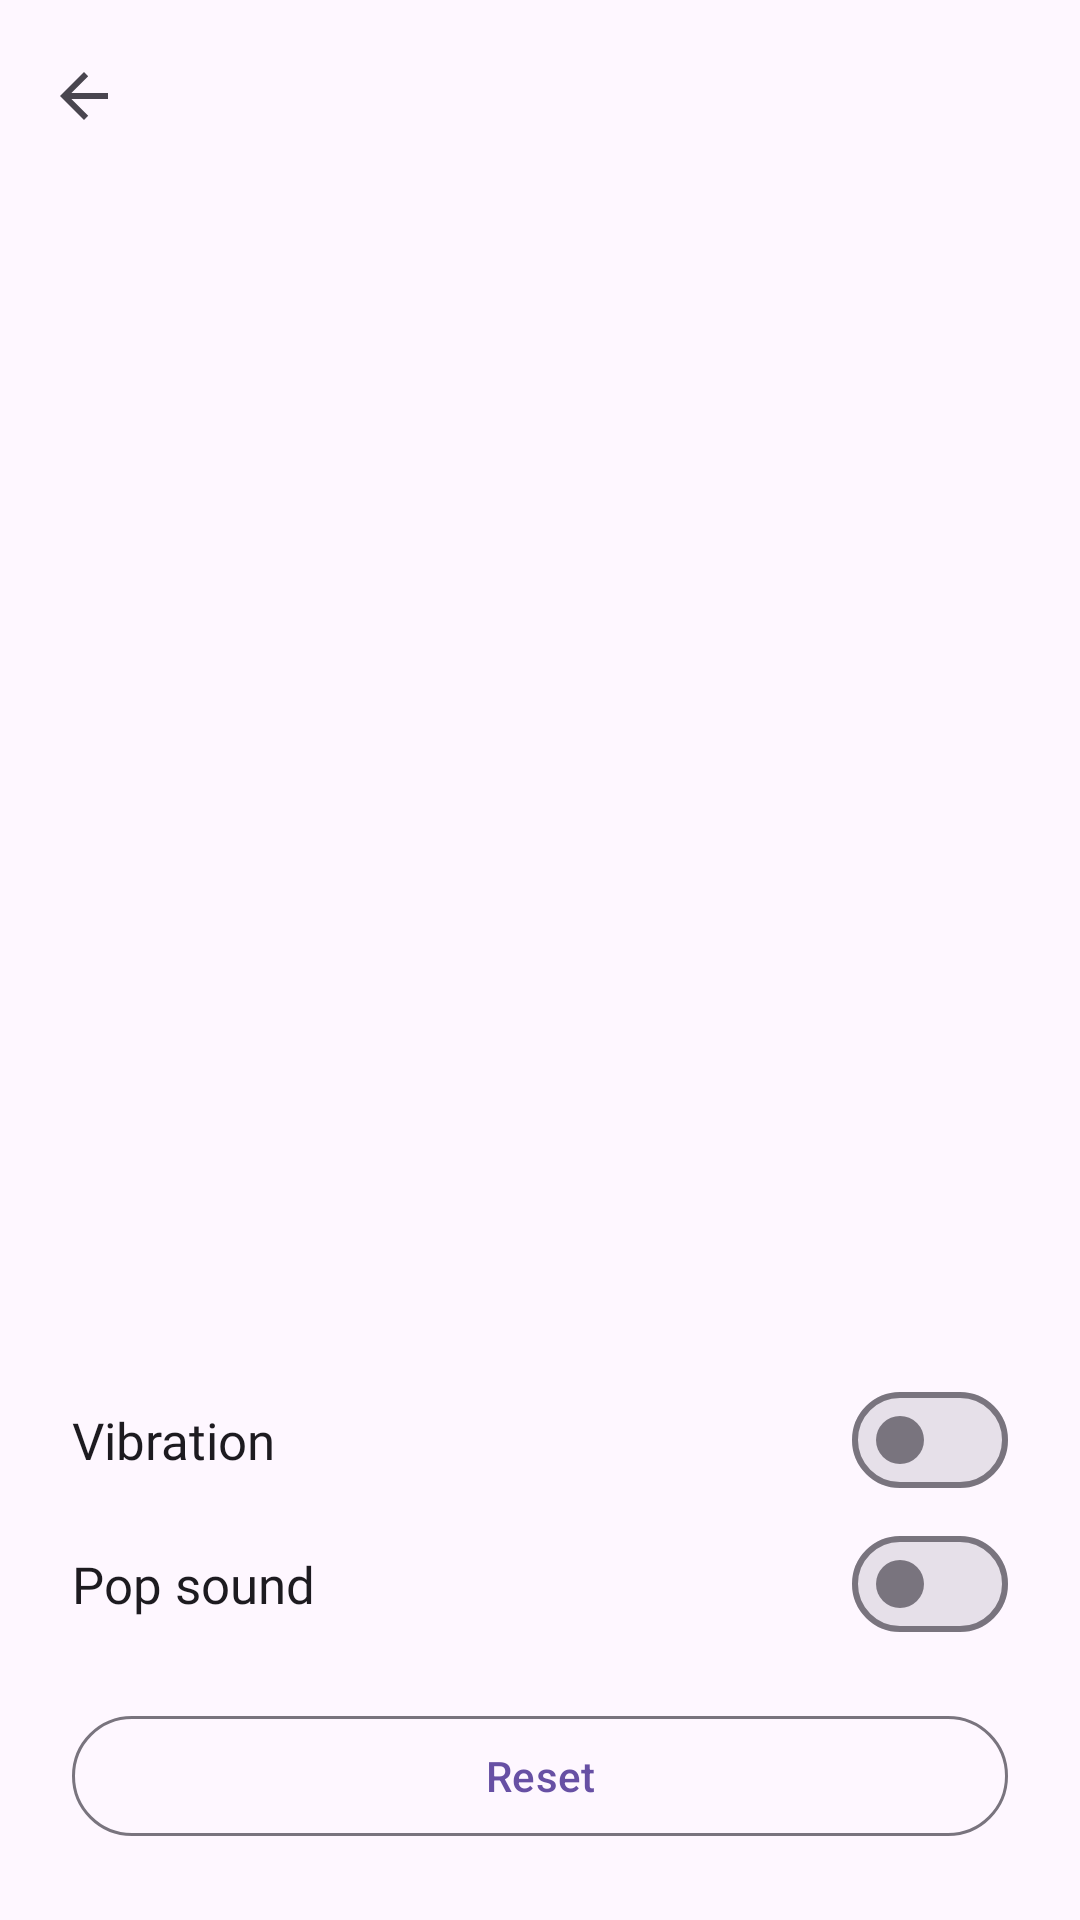

Layout XML and referenced resources for this Android screen:
<!-- AndroidManifest.xml: application theme Theme.AutismAllyship -->
<!-- res/layout/activity_pop_it.xml -->
<?xml version="1.0" encoding="utf-8"?>
<LinearLayout xmlns:android="http://schemas.android.com/apk/res/android"
    xmlns:app="http://schemas.android.com/apk/res-auto"
    android:id="@+id/pop_it_root"
    android:layout_width="match_parent"
    android:layout_height="match_parent"
    android:background="?android:colorBackground"
    android:orientation="vertical">

    <androidx.appcompat.widget.Toolbar
        android:id="@+id/toolbar"
        android:layout_width="match_parent"
        android:layout_height="wrap_content"
        android:minHeight="?attr/actionBarSize"
        app:navigationContentDescription="@string/cd_back"
        app:navigationIcon="?attr/homeAsUpIndicator" />

    <FrameLayout
        android:layout_width="match_parent"
        android:layout_height="0dp"
        android:layout_weight="1">

        <androidx.recyclerview.widget.RecyclerView
            android:id="@+id/bubble_grid"
            android:layout_width="wrap_content"
            android:layout_height="wrap_content"
            android:layout_gravity="center"
            android:clipToPadding="false"
            android:padding="12dp" />
    </FrameLayout>

    <LinearLayout
        android:layout_width="match_parent"
        android:layout_height="wrap_content"
        android:orientation="vertical"
        android:padding="24dp">

        <LinearLayout
            android:layout_width="match_parent"
            android:layout_height="wrap_content"
            android:gravity="center_vertical"
            android:orientation="horizontal">

            <TextView
                android:layout_width="0dp"
                android:layout_height="wrap_content"
                android:layout_weight="1"
                android:text="@string/settings_haptics"
                android:textColor="?attr/colorOnSurface"
                android:textSize="17sp"
                android:fontFamily="@font/poppins_medium" />

            <com.google.android.material.materialswitch.MaterialSwitch
                android:id="@+id/haptics_switch"
                android:layout_width="wrap_content"
                android:layout_height="wrap_content"
                android:minHeight="48dp"
                android:contentDescription="@string/settings_haptics" />
        </LinearLayout>

        <LinearLayout
            android:layout_width="match_parent"
            android:layout_height="wrap_content"
            android:gravity="center_vertical"
            android:orientation="horizontal">

            <TextView
                android:layout_width="0dp"
                android:layout_height="wrap_content"
                android:layout_weight="1"
                android:text="@string/pop_it_sound"
                android:textColor="?attr/colorOnSurface"
                android:textSize="17sp"
                android:fontFamily="@font/poppins_medium" />

            <com.google.android.material.materialswitch.MaterialSwitch
                android:id="@+id/sound_switch"
                android:layout_width="wrap_content"
                android:layout_height="wrap_content"
                android:minHeight="48dp"
                android:contentDescription="@string/pop_it_sound" />
        </LinearLayout>

        <com.google.android.material.button.MaterialButton
            android:id="@+id/reset_button"
            style="@style/Widget.Material3.Button.OutlinedButton"
            android:layout_width="match_parent"
            android:layout_height="wrap_content"
            android:layout_marginTop="16dp"
            android:minHeight="48dp"
            android:text="@string/pop_it_reset" />
    </LinearLayout>
</LinearLayout>
<!-- resources referenced by this layout -->
<resources>
  <string name="cd_back">Back</string>
  <string name="pop_it_reset">Reset</string>
  <string name="pop_it_sound">Pop sound</string>
  <string name="settings_haptics">Vibration</string>
  <style name="Theme.AutismAllyship" parent="Base.Theme.AutismAllyship" />
  <style name="Base.Theme.AutismAllyship" parent="Theme.Material3.DayNight.NoActionBar">
          
          
      </style>
</resources>
